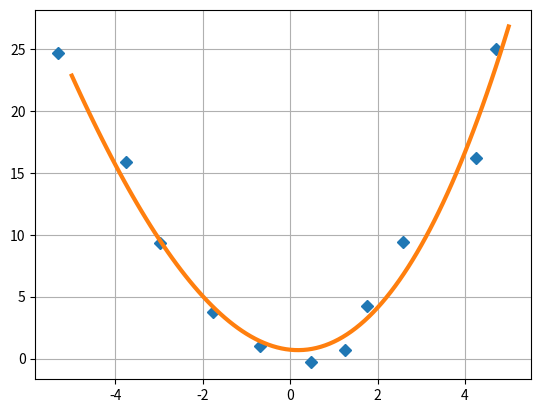

Write the Python code that produced this figure.
import matplotlib.pyplot as plt
from numpy import *
from numpy.random import *
import matplotlib.pyplot as plt
import numpy as np


delta = 1.0

x= linspace(-5,5,11)
y = x**2+delta*(rand(11)-0.5)

x+= delta*(rand(11)-0.5)

x.tofile('x_data.txt','\n')
y.tofile('y_data.txt','\n')

x = fromfile('x_data.txt', float, sep='\n')
y = fromfile('y_data.txt', float, sep='\n')



m = vstack((x**3,x**2,x,ones(11))).T
s = np.linalg.lstsq(m,y,rcond = None)[0]

x_prec= linspace(-5,5,101)

plt.plot(x,y,'D')

plt.plot(x_prec,(s[0]*x_prec**3)+(s[1]*x_prec**2)+(s[2]*x_prec)+s[3],'-',lw=3)

plt.grid()
plt.savefig("парабола.png")
plt.show()
